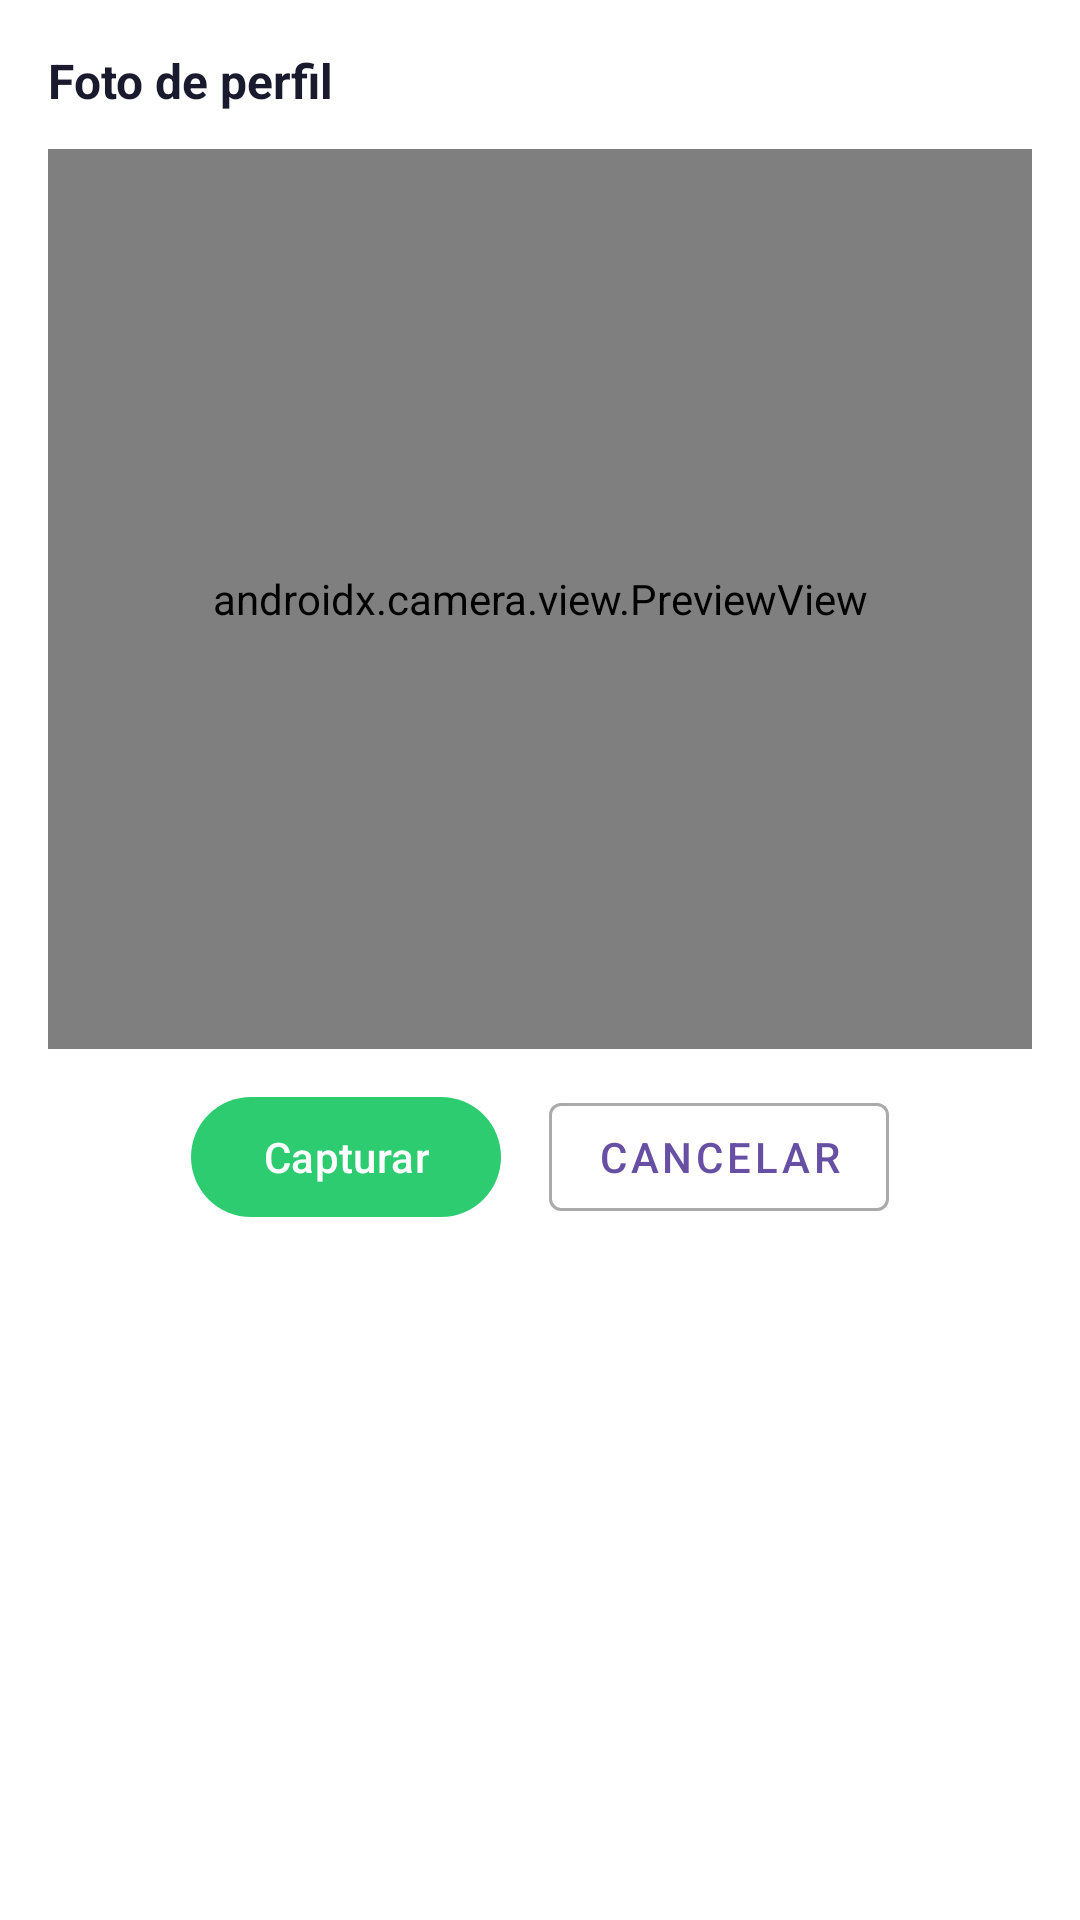

Reconstruct the res/layout file that produces this screen, plus the resources it refers to.
<!-- AndroidManifest.xml: application theme Theme.AppAlmacen -->
<!-- res/layout/bottom_sheet_camara.xml -->
<?xml version="1.0" encoding="utf-8"?>
<LinearLayout xmlns:android="http://schemas.android.com/apk/res/android"
    android:layout_width="match_parent"
    android:layout_height="wrap_content"
    android:orientation="vertical"
    android:padding="16dp"
    android:background="#FFFFFF">

    <TextView
        android:layout_width="wrap_content"
        android:layout_height="wrap_content"
        android:text="Foto de perfil"
        android:textSize="16sp"
        android:textStyle="bold"
        android:textColor="#1A1A2E"
        android:layout_marginBottom="12dp" />

    <androidx.camera.view.PreviewView
        android:id="@+id/previewView"
        android:layout_width="match_parent"
        android:layout_height="300dp" />

    <LinearLayout
        android:layout_width="match_parent"
        android:layout_height="wrap_content"
        android:orientation="horizontal"
        android:gravity="center"
        android:layout_marginTop="12dp">

        <com.google.android.material.button.MaterialButton
            android:id="@+id/btnCapturar"
            android:layout_width="wrap_content"
            android:layout_height="wrap_content"
            android:text="Capturar"
            app:backgroundTint="#2ECC71"
            xmlns:app="http://schemas.android.com/apk/res-auto"/>

        <com.google.android.material.button.MaterialButton
            android:id="@+id/btnCancelarCamara"
            style="@style/Widget.MaterialComponents.Button.OutlinedButton"
            android:layout_width="wrap_content"
            android:layout_height="wrap_content"
            android:text="Cancelar"
            android:layout_marginStart="16dp"
            xmlns:app="http://schemas.android.com/apk/res-auto"
            app:strokeColor="#AAAAAA"/>

    </LinearLayout>
</LinearLayout>
<!-- resources referenced by this layout -->
<resources>
  <style name="Theme.AppAlmacen" parent="Base.Theme.AppAlmacen" />
  <style name="Base.Theme.AppAlmacen" parent="Theme.Material3.DayNight.NoActionBar">
          
          
      </style>
</resources>
